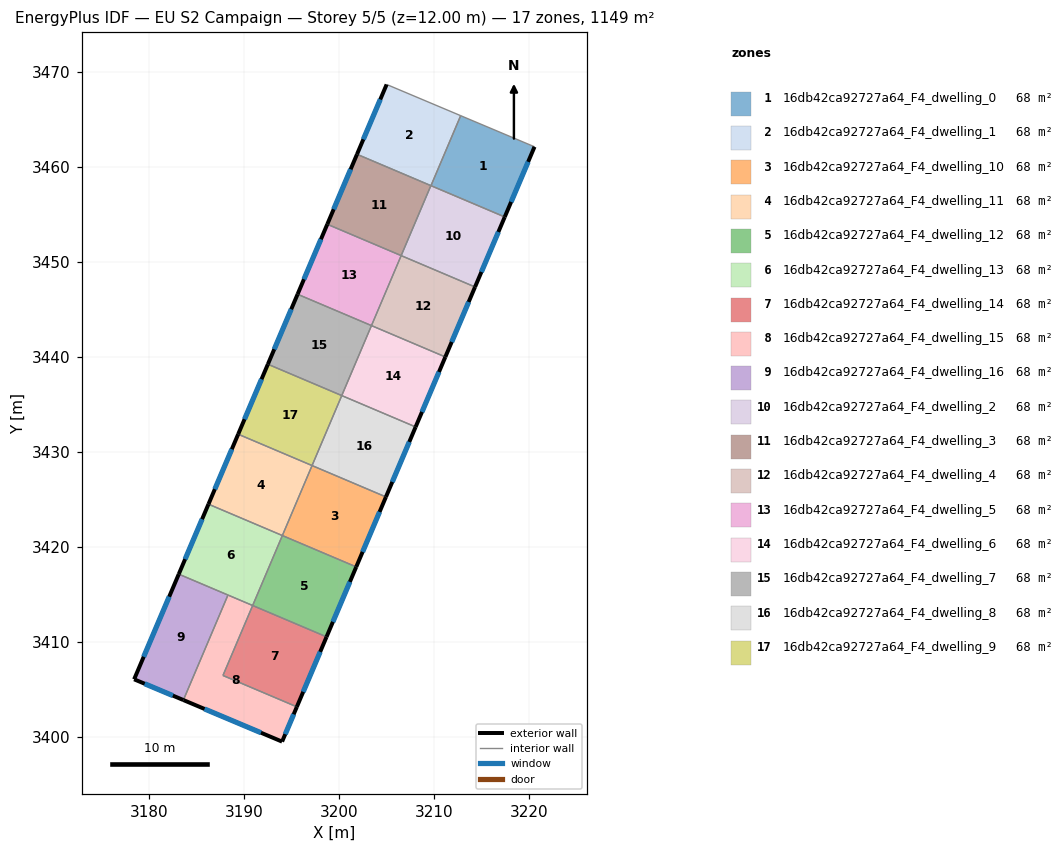
=== STOREY PLAN SPEC (per zone: floor XY polygon, exterior-wall plan segments, windows/doors) ===
zone 1: 16db42ca92727a64_F4_dwelling_0  (67.6 m²)
  floor: (3220.57, 3462.09) (3217.43, 3454.71) (3209.67, 3458.00) (3212.80, 3465.37)
  exterior wall: (3217.43, 3454.71) – (3220.57, 3462.09)  [8.0 m]
    window: (3218.10, 3456.29) – (3219.90, 3460.51)  [7.9 m²]
  interior walls: 3
zone 2: 16db42ca92727a64_F4_dwelling_1  (67.6 m²)
  floor: (3212.80, 3465.37) (3209.67, 3458.00) (3201.89, 3461.30) (3205.01, 3468.65)
  exterior wall: (3205.01, 3468.65) – (3201.89, 3461.30)  [8.0 m]
    window: (3204.34, 3467.08) – (3202.55, 3462.88)  [7.8 m²]
  interior walls: 4
zone 3: 16db42ca92727a64_F4_dwelling_10  (67.6 m²)
  floor: (3204.93, 3425.25) (3201.81, 3417.88) (3194.03, 3421.18) (3197.16, 3428.55)
  exterior wall: (3201.81, 3417.88) – (3204.93, 3425.25)  [8.0 m]
    window: (3202.48, 3419.46) – (3204.26, 3423.67)  [7.8 m²]
  interior walls: 3
zone 4: 16db42ca92727a64_F4_dwelling_11  (67.6 m²)
  floor: (3197.16, 3428.55) (3194.03, 3421.18) (3186.26, 3424.48) (3189.38, 3431.85)
  exterior wall: (3189.38, 3431.85) – (3186.26, 3424.48)  [8.0 m]
    window: (3188.71, 3430.27) – (3186.93, 3426.06)  [7.8 m²]
  interior walls: 3
zone 5: 16db42ca92727a64_F4_dwelling_12  (67.6 m²)
  floor: (3201.81, 3417.88) (3198.68, 3410.52) (3190.91, 3413.82) (3194.03, 3421.18)
  exterior wall: (3198.68, 3410.52) – (3201.81, 3417.88)  [8.0 m]
    window: (3199.35, 3412.10) – (3201.14, 3416.31)  [7.8 m²]
  interior walls: 3
zone 6: 16db42ca92727a64_F4_dwelling_13  (67.6 m²)
  floor: (3194.03, 3421.18) (3190.91, 3413.82) (3183.13, 3417.12) (3186.26, 3424.48)
  exterior wall: (3186.26, 3424.48) – (3183.13, 3417.12)  [8.0 m]
    window: (3185.59, 3422.91) – (3183.80, 3418.70)  [7.8 m²]
  interior walls: 4
zone 7: 16db42ca92727a64_F4_dwelling_14  (67.6 m²)
  floor: (3198.68, 3410.52) (3195.56, 3403.16) (3187.78, 3406.46) (3190.91, 3413.82)
  exterior wall: (3195.56, 3403.16) – (3198.68, 3410.52)  [8.0 m]
    window: (3196.23, 3404.74) – (3198.01, 3408.94)  [7.8 m²]
  interior walls: 3
zone 8: 16db42ca92727a64_F4_dwelling_15  (67.6 m²)
  floor: (3190.91, 3413.82) (3187.78, 3406.46) (3195.56, 3403.16) (3194.00, 3399.50) (3183.62, 3403.87) (3188.31, 3414.92)
  exterior wall: (3194.00, 3399.50) – (3195.56, 3403.16)  [4.0 m]
    window: (3194.34, 3400.28) – (3195.22, 3402.37)  [3.9 m²]
  exterior wall: (3183.62, 3403.87) – (3194.00, 3399.50)  [11.3 m]
    window: (3185.84, 3402.94) – (3191.78, 3400.44)  [11.0 m²]
  interior walls: 4
zone 9: 16db42ca92727a64_F4_dwelling_16  (67.6 m²)
  floor: (3188.31, 3414.92) (3183.62, 3403.87) (3178.43, 3406.06) (3183.13, 3417.12)
  exterior wall: (3178.43, 3406.06) – (3183.62, 3403.87)  [5.6 m]
    window: (3179.54, 3405.59) – (3182.51, 3404.34)  [5.5 m²]
  exterior wall: (3183.13, 3417.12) – (3178.43, 3406.06)  [12.0 m]
    window: (3182.12, 3414.75) – (3179.44, 3408.43)  [11.8 m²]
  interior walls: 2
zone 10: 16db42ca92727a64_F4_dwelling_2  (67.6 m²)
  floor: (3217.43, 3454.71) (3214.31, 3447.34) (3206.53, 3450.64) (3209.66, 3458.01)
  exterior wall: (3214.31, 3447.34) – (3217.43, 3454.71)  [8.0 m]
    window: (3214.98, 3448.92) – (3216.76, 3453.13)  [7.8 m²]
  interior walls: 4
zone 11: 16db42ca92727a64_F4_dwelling_3  (67.6 m²)
  floor: (3209.66, 3458.01) (3206.53, 3450.64) (3198.76, 3453.94) (3201.89, 3461.30)
  exterior wall: (3201.89, 3461.30) – (3198.76, 3453.94)  [8.0 m]
    window: (3201.22, 3459.73) – (3199.43, 3455.52)  [7.8 m²]
  interior walls: 3
zone 12: 16db42ca92727a64_F4_dwelling_4  (67.6 m²)
  floor: (3214.31, 3447.34) (3211.18, 3439.98) (3203.41, 3443.28) (3206.53, 3450.64)
  exterior wall: (3211.18, 3439.98) – (3214.31, 3447.34)  [8.0 m]
    window: (3211.85, 3441.55) – (3213.64, 3445.76)  [7.8 m²]
  interior walls: 3
zone 13: 16db42ca92727a64_F4_dwelling_5  (67.6 m²)
  floor: (3206.53, 3450.64) (3203.41, 3443.28) (3195.63, 3446.58) (3198.76, 3453.94)
  exterior wall: (3198.76, 3453.94) – (3195.63, 3446.58)  [8.0 m]
    window: (3198.09, 3452.36) – (3196.30, 3448.15)  [7.8 m²]
  interior walls: 3
zone 14: 16db42ca92727a64_F4_dwelling_6  (67.6 m²)
  floor: (3211.18, 3439.98) (3208.06, 3432.61) (3200.28, 3435.91) (3203.41, 3443.28)
  exterior wall: (3208.06, 3432.61) – (3211.18, 3439.98)  [8.0 m]
    window: (3208.73, 3434.19) – (3210.51, 3438.40)  [7.8 m²]
  interior walls: 3
zone 15: 16db42ca92727a64_F4_dwelling_7  (67.6 m²)
  floor: (3203.41, 3443.28) (3200.28, 3435.91) (3192.51, 3439.21) (3195.63, 3446.58)
  exterior wall: (3195.63, 3446.58) – (3192.51, 3439.21)  [8.0 m]
    window: (3194.96, 3445.00) – (3193.18, 3440.79)  [7.8 m²]
  interior walls: 3
zone 16: 16db42ca92727a64_F4_dwelling_8  (67.6 m²)
  floor: (3208.06, 3432.61) (3204.93, 3425.25) (3197.16, 3428.55) (3200.28, 3435.91)
  exterior wall: (3204.93, 3425.25) – (3208.06, 3432.61)  [8.0 m]
    window: (3205.60, 3426.83) – (3207.39, 3431.04)  [7.8 m²]
  interior walls: 3
zone 17: 16db42ca92727a64_F4_dwelling_9  (67.6 m²)
  floor: (3200.28, 3435.91) (3197.16, 3428.55) (3189.38, 3431.85) (3192.51, 3439.21)
  exterior wall: (3192.51, 3439.21) – (3189.38, 3431.85)  [8.0 m]
    window: (3191.84, 3437.63) – (3190.05, 3433.42)  [7.8 m²]
  interior walls: 3

=== DERIVED (storey summary) ===
Building: EU S2 Campaign
Storey: 5 of 5  (floor level z = 12.00 m)
Storey gross floor area: 1148.6 m²
Zones on this storey: 17
  - 16db42ca92727a64_F4_dwelling_0: floor 67.6 m²; exterior wall 8.0 m (24.1 m²); 1 window(s) 7.9 m²; WWR 32.7%
  - 16db42ca92727a64_F4_dwelling_1: floor 67.6 m²; exterior wall 8.0 m (23.9 m²); 1 window(s) 7.8 m²; WWR 32.7%
  - 16db42ca92727a64_F4_dwelling_10: floor 67.6 m²; exterior wall 8.0 m (24.0 m²); 1 window(s) 7.8 m²; WWR 32.7%
  - 16db42ca92727a64_F4_dwelling_11: floor 67.6 m²; exterior wall 8.0 m (24.0 m²); 1 window(s) 7.8 m²; WWR 32.7%
  - 16db42ca92727a64_F4_dwelling_12: floor 67.6 m²; exterior wall 8.0 m (24.0 m²); 1 window(s) 7.8 m²; WWR 32.7%
  - 16db42ca92727a64_F4_dwelling_13: floor 67.6 m²; exterior wall 8.0 m (24.0 m²); 1 window(s) 7.8 m²; WWR 32.7%
  - 16db42ca92727a64_F4_dwelling_14: floor 67.6 m²; exterior wall 8.0 m (24.0 m²); 1 window(s) 7.8 m²; WWR 32.7%
  - 16db42ca92727a64_F4_dwelling_15: floor 67.6 m²; exterior wall 15.2 m (45.7 m²); 2 window(s) 14.9 m²; WWR 32.7%
  - 16db42ca92727a64_F4_dwelling_16: floor 67.6 m²; exterior wall 17.6 m (52.9 m²); 2 window(s) 17.3 m²; WWR 32.7%
  - 16db42ca92727a64_F4_dwelling_2: floor 67.6 m²; exterior wall 8.0 m (24.0 m²); 1 window(s) 7.8 m²; WWR 32.7%
  - 16db42ca92727a64_F4_dwelling_3: floor 67.6 m²; exterior wall 8.0 m (24.0 m²); 1 window(s) 7.8 m²; WWR 32.7%
  - 16db42ca92727a64_F4_dwelling_4: floor 67.6 m²; exterior wall 8.0 m (24.0 m²); 1 window(s) 7.8 m²; WWR 32.7%
  - 16db42ca92727a64_F4_dwelling_5: floor 67.6 m²; exterior wall 8.0 m (24.0 m²); 1 window(s) 7.8 m²; WWR 32.7%
  - 16db42ca92727a64_F4_dwelling_6: floor 67.6 m²; exterior wall 8.0 m (24.0 m²); 1 window(s) 7.8 m²; WWR 32.7%
  - 16db42ca92727a64_F4_dwelling_7: floor 67.6 m²; exterior wall 8.0 m (24.0 m²); 1 window(s) 7.8 m²; WWR 32.7%
  - 16db42ca92727a64_F4_dwelling_8: floor 67.6 m²; exterior wall 8.0 m (24.0 m²); 1 window(s) 7.8 m²; WWR 32.7%
  - 16db42ca92727a64_F4_dwelling_9: floor 67.6 m²; exterior wall 8.0 m (24.0 m²); 1 window(s) 7.8 m²; WWR 32.7%
Zone adjacency (shared interzone walls):
  - 16db42ca92727a64_F4_dwelling_0 ↔ 16db42ca92727a64_F4_dwelling_1
  - 16db42ca92727a64_F4_dwelling_0 ↔ 16db42ca92727a64_F4_dwelling_2
  - 16db42ca92727a64_F4_dwelling_1 ↔ 16db42ca92727a64_F4_dwelling_2
  - 16db42ca92727a64_F4_dwelling_1 ↔ 16db42ca92727a64_F4_dwelling_3
  - 16db42ca92727a64_F4_dwelling_10 ↔ 16db42ca92727a64_F4_dwelling_11
  - 16db42ca92727a64_F4_dwelling_10 ↔ 16db42ca92727a64_F4_dwelling_12
  - 16db42ca92727a64_F4_dwelling_10 ↔ 16db42ca92727a64_F4_dwelling_8
  - 16db42ca92727a64_F4_dwelling_11 ↔ 16db42ca92727a64_F4_dwelling_13
  - 16db42ca92727a64_F4_dwelling_11 ↔ 16db42ca92727a64_F4_dwelling_9
  - 16db42ca92727a64_F4_dwelling_12 ↔ 16db42ca92727a64_F4_dwelling_13
  - 16db42ca92727a64_F4_dwelling_12 ↔ 16db42ca92727a64_F4_dwelling_14
  - 16db42ca92727a64_F4_dwelling_13 ↔ 16db42ca92727a64_F4_dwelling_15
  - 16db42ca92727a64_F4_dwelling_13 ↔ 16db42ca92727a64_F4_dwelling_16
  - 16db42ca92727a64_F4_dwelling_14 ↔ 16db42ca92727a64_F4_dwelling_15
  - 16db42ca92727a64_F4_dwelling_15 ↔ 16db42ca92727a64_F4_dwelling_16
  - 16db42ca92727a64_F4_dwelling_2 ↔ 16db42ca92727a64_F4_dwelling_3
  - 16db42ca92727a64_F4_dwelling_2 ↔ 16db42ca92727a64_F4_dwelling_4
  - 16db42ca92727a64_F4_dwelling_3 ↔ 16db42ca92727a64_F4_dwelling_5
  - 16db42ca92727a64_F4_dwelling_4 ↔ 16db42ca92727a64_F4_dwelling_5
  - 16db42ca92727a64_F4_dwelling_4 ↔ 16db42ca92727a64_F4_dwelling_6
  - 16db42ca92727a64_F4_dwelling_5 ↔ 16db42ca92727a64_F4_dwelling_7
  - 16db42ca92727a64_F4_dwelling_6 ↔ 16db42ca92727a64_F4_dwelling_7
  - 16db42ca92727a64_F4_dwelling_6 ↔ 16db42ca92727a64_F4_dwelling_8
  - 16db42ca92727a64_F4_dwelling_7 ↔ 16db42ca92727a64_F4_dwelling_9
  - 16db42ca92727a64_F4_dwelling_8 ↔ 16db42ca92727a64_F4_dwelling_9